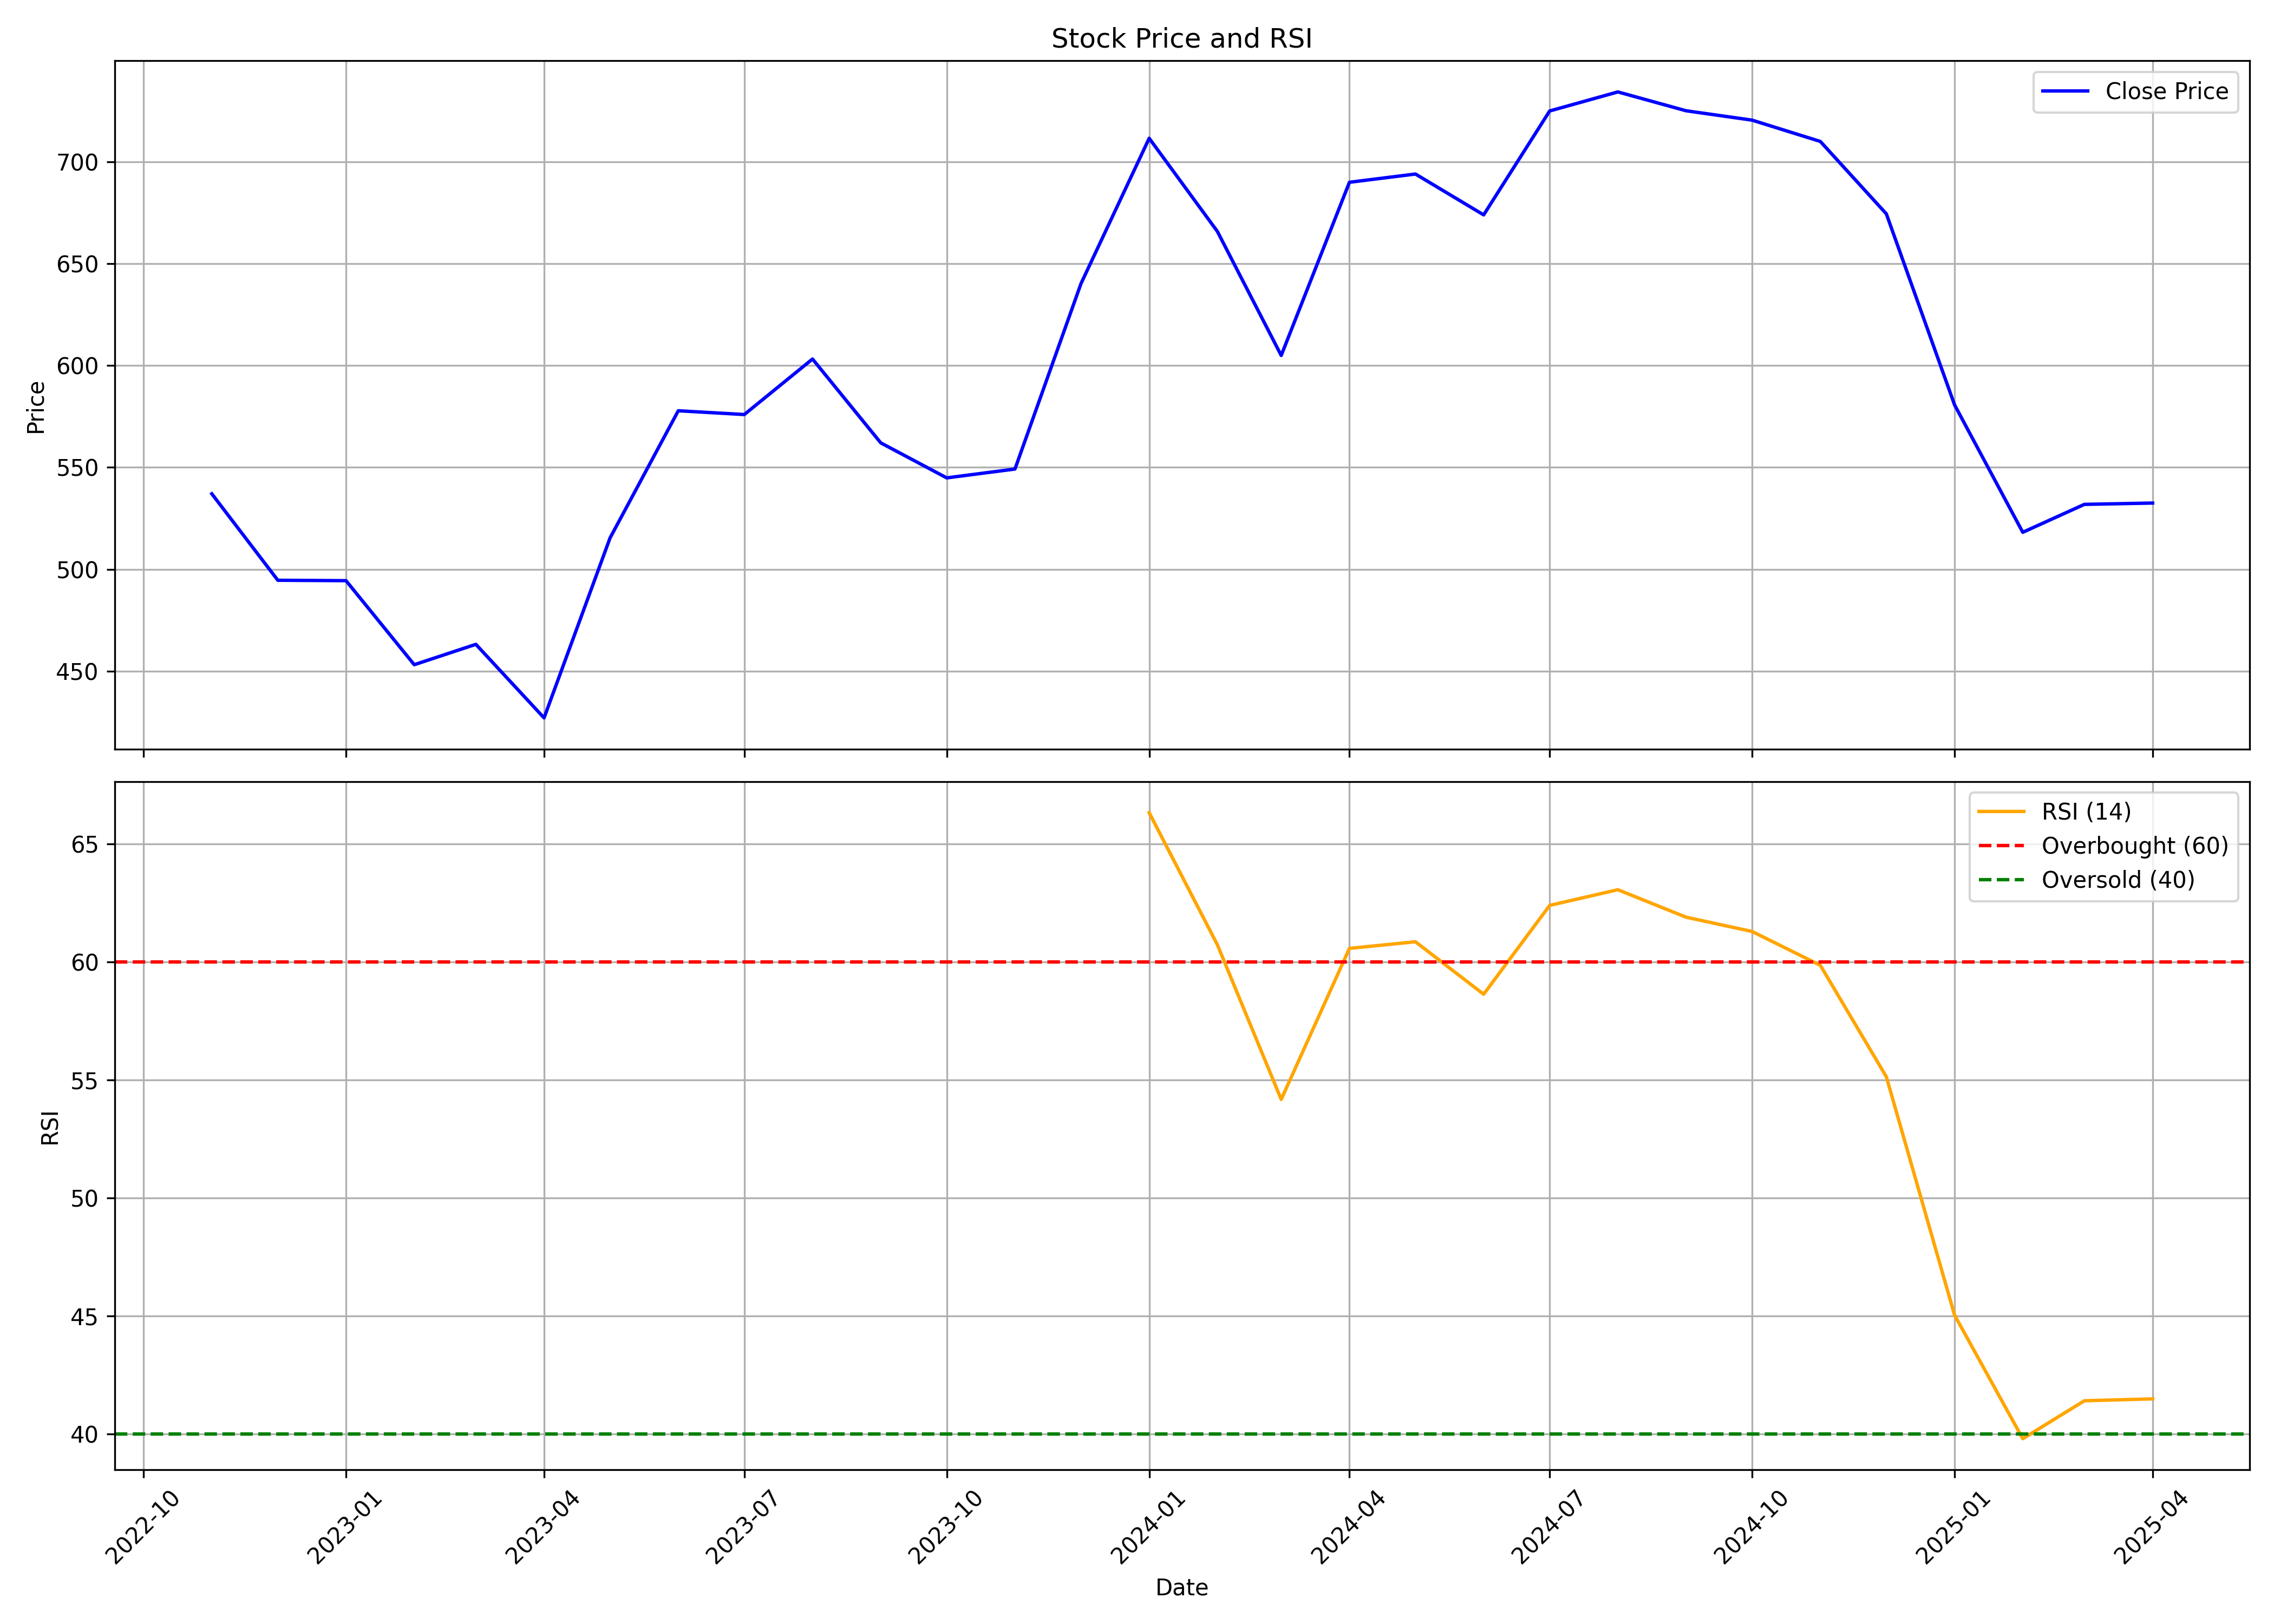

The data file committed next to this chart (first rows):
, Unnamed: 0, date, symbol, open, high, low, close, volume, rsi
0, 0, 2022-11-01, RUSTOMJEE, 555.0, 597.0, 528.0, 537, 8578969, 
1, 1, 2022-12-01, RUSTOMJEE, 539.8, 563.5, 470.0, 494.6, 1637758, 
2, 2, 2023-01-01, RUSTOMJEE, 497.1, 554.9, 480.4, 494.4, 1611150, 
3, 3, 2023-02-01, RUSTOMJEE, 495.2, 517.5, 441.0, 453.1, 725440, 
4, 4, 2023-03-01, RUSTOMJEE, 451, 494.7, 435.0, 463.1, 961143, 
5, 5, 2023-04-01, RUSTOMJEE, 469.6, 469.6, 416, 427, 586438, 
6, 6, 2023-05-01, RUSTOMJEE, 427, 524.0, 423.0, 515.4, 801272, 
7, 7, 2023-06-01, RUSTOMJEE, 519.8, 587.0, 507.6, 577.8, 1973577, 
8, 8, 2023-07-01, RUSTOMJEE, 584.0, 659, 560.5, 576, 1213460, 
9, 9, 2023-08-01, RUSTOMJEE, 576.0, 643, 561.2, 603.2, 1217297, 
10, 10, 2023-09-01, RUSTOMJEE, 597.0, 628.3, 533.4, 562, 726881, 
11, 11, 2023-10-01, RUSTOMJEE, 562, 601, 518.0, 544.8, 790281, 
12, 12, 2023-11-01, RUSTOMJEE, 548, 577.2, 530.5, 549.2, 265220, 
13, 13, 2023-12-01, RUSTOMJEE, 549.2, 657.0, 545.0, 640.2, 2868520, 
14, 14, 2024-01-01, RUSTOMJEE, 640.2, 750.0, 621.0, 711.5, 2763468, 66.31
15, 15, 2024-02-01, RUSTOMJEE, 715.0, 750.0, 627.3, 665.8, 1170133, 60.72
16, 16, 2024-03-01, RUSTOMJEE, 666.0, 690.0, 582.1, 605, 1260904, 54.17
17, 17, 2024-04-01, RUSTOMJEE, 608.0, 727.0, 607.8, 690, 1525335, 60.57
18, 18, 2024-05-01, RUSTOMJEE, 690.0, 748.0, 649.3, 694.0, 1836084, 60.85
19, 19, 2024-06-01, RUSTOMJEE, 715.0, 727.4, 624.3, 674, 827313, 58.63
20, 20, 2024-07-01, RUSTOMJEE, 678.6, 736.5, 649.9, 725, 1856280, 62.39
21, 21, 2024-08-01, RUSTOMJEE, 730.0, 790.3, 660.0, 734.3, 3387702, 63.05
22, 22, 2024-09-01, RUSTOMJEE, 729.5, 772.6, 682.8, 725, 1117582, 61.89
23, 23, 2024-10-01, RUSTOMJEE, 724.0, 754.4, 661.0, 720.5, 771670, 61.28
24, 24, 2024-11-01, RUSTOMJEE, 729.9, 801, 698.4, 710.0, 858389, 59.85
25, 25, 2024-12-01, RUSTOMJEE, 718.0, 728.0, 656.3, 674.5, 637326, 55.13
26, 26, 2025-01-01, RUSTOMJEE, 684.8, 690.3, 561, 580.7, 588582, 45.04
27, 27, 2025-02-01, RUSTOMJEE, 595.2, 649.4, 492.3, 518.2, 872884, 39.81
28, 28, 2025-03-01, RUSTOMJEE, 529.7, 559.8, 495.0, 531.8, 784717, 41.42
29, 29, 2025-04-01, RUSTOMJEE, 540.0, 543.8, 500.0, 532.5, 538308, 41.49
